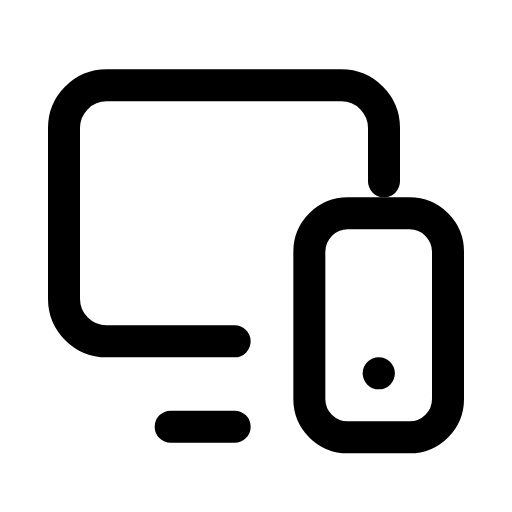
t = 0.00 s
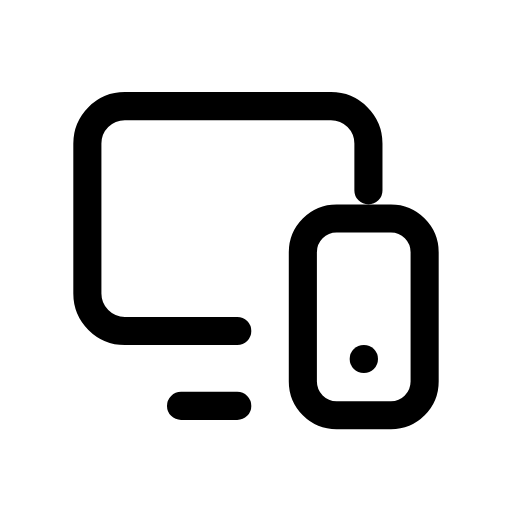
t = 0.12 s
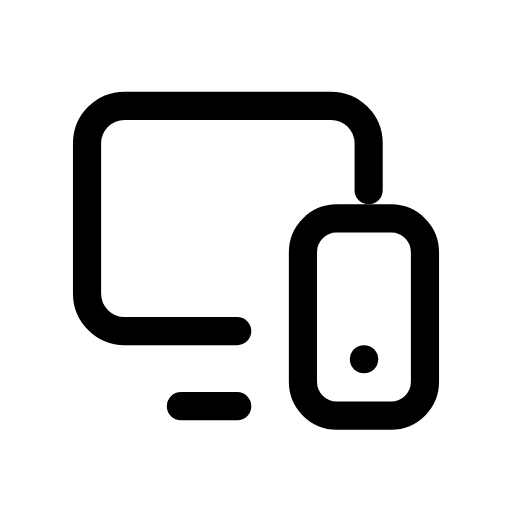
t = 0.25 s
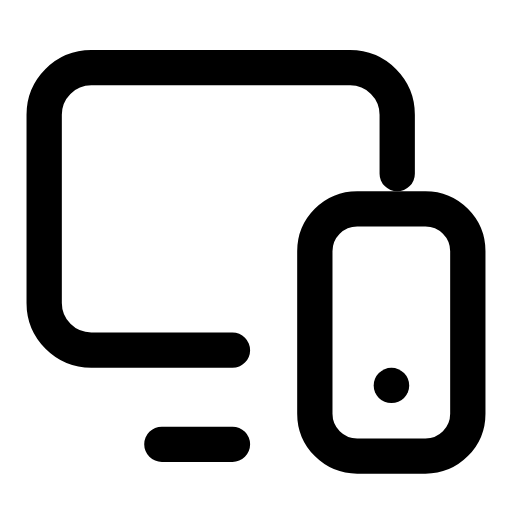
t = 0.35 s
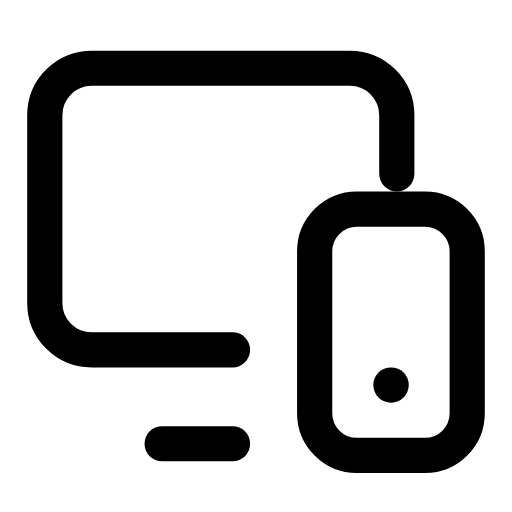
t = 0.46 s
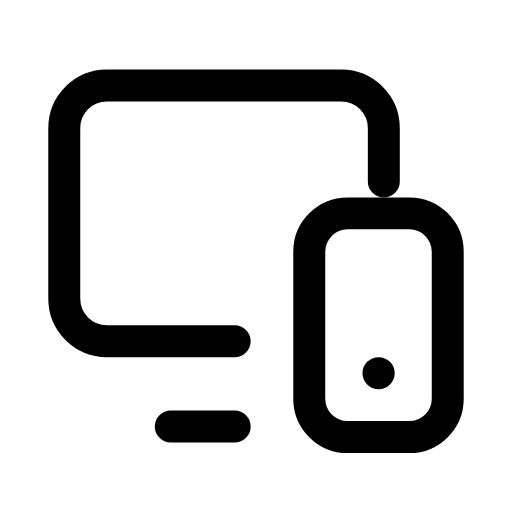
t = 0.58 s

The animated SVG that drew these frames (rendered in a browser with its animation timeline set to each time). Animation: 1 CSS @keyframes rule; one cycle of 0.70 s, repeats indefinitely.

<svg xmlns="http://www.w3.org/2000/svg" viewBox="0 0 24 24" width="24" height="24" class="rd-a-devices" data-rd-animate="hover"><style>.rd-a-devices{overflow:visible}.rd-a-devices *{transform-box:view-box}.rd-a-devices .a{transform-origin:12px 12px}@media (prefers-reduced-motion:no-preference){.rd-a-devices[data-rd-animate="hover"]:hover .a,:hover>.rd-a-devices[data-rd-animate="parent"] .a,.rd-a-devices[data-rd-animate="play"] .a,.rd-a-devices[data-rd-animate="loop"] .a{animation:rd-devices-m calc(0.7s*var(--rd-speed,1)) cubic-bezier(.34,1.3,.5,1)}.rd-a-devices[data-rd-animate="loop"] *{animation-iteration-count:infinite!important}@keyframes rd-devices-m{0%,100%{scale:1}35%{scale:.88}65%{scale:1.1}}}</style><g fill="none" stroke="currentColor" stroke-linecap="round" stroke-linejoin="round" stroke-width="1.5"><g class="a"><path d="M18 8.5V6a2 2 0 0 0-2-2H5a2 2 0 0 0-2 2v8a2 2 0 0 0 2 2h6M8 20h3"/><rect x="14.5" y="10" width="6.5" height="10.5" rx="1.8"/><path d="M17.75 17.5h.01"/></g></g></svg>
